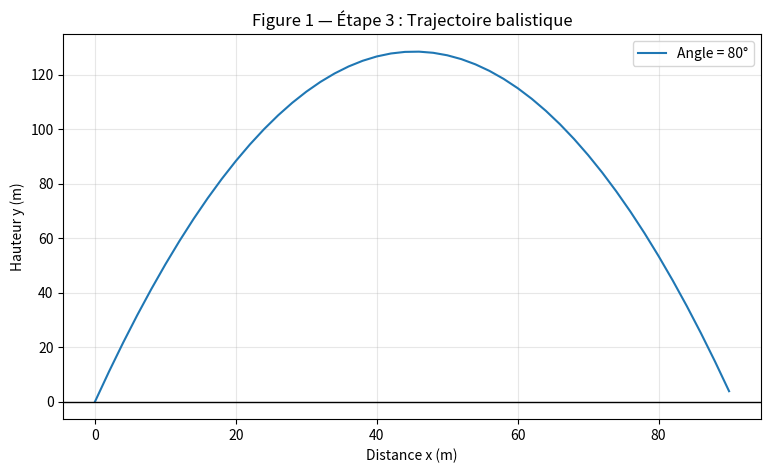
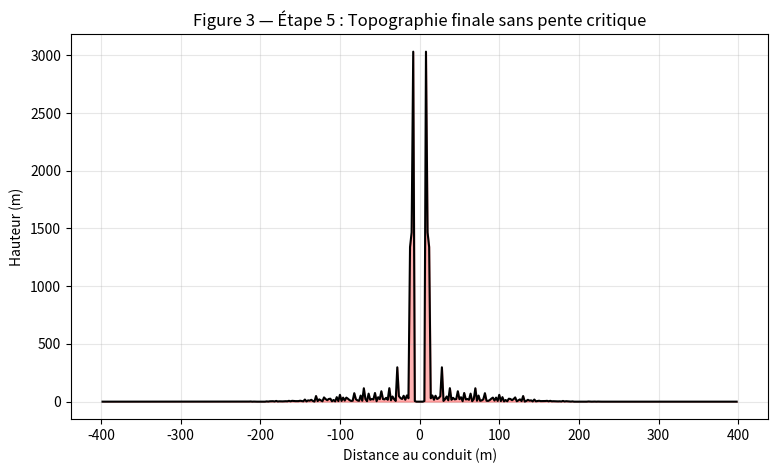
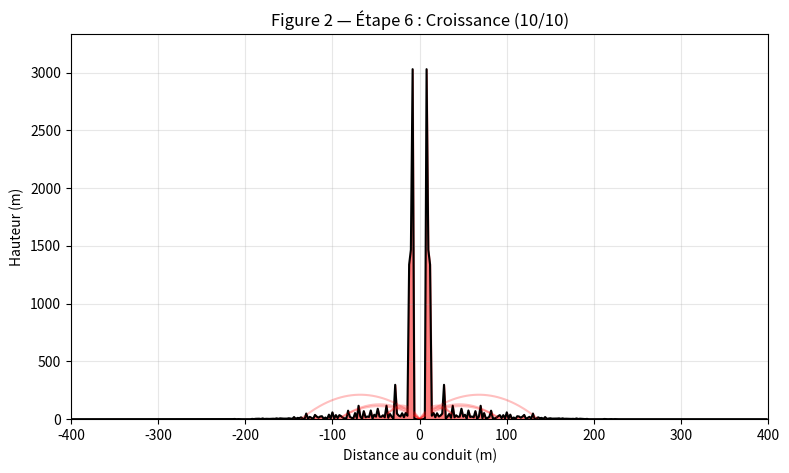

These charts were generated, in order, by the following Python code:
"""TD — Construction d'un cône de scories : questions 1 et 2.

Exécution dans PyCharm : lancer ce fichier.
Cinq figures s'affichent, dont une animation de la croissance.
Aucun fichier n'est enregistré automatiquement.
"""

# ============================================================
# QUESTION 1 — PRÉSENTATION DU PROBLÈME
# ============================================================

# 1. Équations générales du mouvement :
#    x(t) = x0 + vx0*t + ax*t**2/2
#    y(t) = y0 + vy0*t + ay*t**2/2
#    Sous l'effet de la gravité : ax = 0 et ay = -g.

# 2. Conditions initiales :
#    Position initiale : (x0, y0)
#    Vitesse initiale : v0 ; angle d'éjection : theta.
#    vx0 = v0*cos(theta) et vy0 = v0*sin(theta)

# 3. Substitution des conditions initiales :
#    x(t) = x0 + v0*cos(theta)*t
#    y(t) = y0 + v0*sin(theta)*t - g*t**2/2

# 4. Élimination du temps t :
#    t = (x-x0)/(v0*cos(theta))
#    y(x) = y0 + (x-x0)*tan(theta)
#           - g*(x-x0)**2/(2*v0**2*cos(theta)**2)

# ============================================================
# QUESTION 2 — PROGRAMMATION INITIALE
# ============================================================
import random
import numpy as np
import matplotlib.pyplot as plt

# Étape 1 — Construire le maillage et initialiser la topographie (numpy).
xmax = 400.0
dx = 2.0
x = np.arange(0, xmax, dx)
h = np.zeros(len(x))
print(f"Étape 1 : {len(x)} points sur le maillage.")

# Étape 2 — Définir les paramètres initiaux.
dh = 0.8                  # Épaisseur ajoutée par éjecta (m).
v0 = 51.0                 # Vitesse moyenne choisie (m/s).
dv0 = 7.0                 # Dispersion illustrative (m/s).
theta_min = 75.0          # Angle minimal (degrés).
theta_max = 89.0          # Éviter exactement 90°.
g = 9.81                  # Gravité terrestre (m/s²).
n_iter = 10000            # Tester d'abord avec 10, puis augmenter.
n_plots = 10              # Nombre approximatif d'états pour l'animation.

# Étape 3 — Calculer la trajectoire d'un éjecta (numpy).
def trajectoire(x, angle0, vitesse0, h0, gravite=g):
    angle = np.deg2rad(angle0)
    return h0 + x * np.tan(angle) - gravite * x**2 / (2 * vitesse0**2 * np.cos(angle)**2)


# Étape 3 — Vérifier la trajectoire dans la figure 1 (matplotlib).
plt.figure(1, figsize=(9, 5))
y_test = trajectoire(x, 80, v0, 0, g)
y_test[y_test < 0] = np.nan       # Masquer la partie sous le sol.
plt.plot(x, y_test, label="Angle = 80°")
plt.axhline(0, color="black", linewidth=1)
plt.xlabel("Distance x (m)")
plt.ylabel("Hauteur y (m)")
plt.title("Figure 1 — Étape 3 : Trajectoire balistique")
plt.legend()
plt.grid(alpha=0.3)

# Étape 4 — Tirer une vitesse et un angle aléatoires (random).
def ejecta_aleatoire():
    vitesse = max(1.0, random.gauss(v0, dv0))
    angle = random.uniform(theta_min, theta_max)
    return vitesse, angle


# Étape 5 — # S1 — Déterminer le premier point d'impact.
# Trouver le premier point d'impact (numpy).
def point_impact(y, h):
    contacts = y[1:] <= h[1:]    # Ignorer x = 0 : point de départ.
    if not np.any(contacts):
        return None              # Aucun impact dans le maillage.
    return int(np.argmax(contacts) + 1)


# Étape 5 (répétée dans le PDF) —
# # S2 — Préparer la simulation.
etats = [h.copy()]               # Sol plat avant le premier éjecta.
intervalle = max(1, n_iter // n_plots)
random.seed(42)                  # Résultats identiques à chaque exécution.

# S3 — Construire le cône avec plusieurs éjectas.
for iteration in range(n_iter):

    # Choisir une vitesse et un angle.
    vitesse, angle = ejecta_aleatoire()

    # Calculer la trajectoire.
    y = trajectoire(x, angle, vitesse, 0, g)

    # Trouver le point d'impact.
    indice = point_impact(y, h)

    # Ajouter de la matière au sol.
    if indice is not None:
        h[indice] += dh

    # Garder le centre du cratère à zéro.
    h[0] = 0.0

    # Mémoriser  le sol pour le montrer dans l'étape 6.
    if (iteration + 1) % intervalle == 0 or iteration == n_iter - 1:
        etats.append(h.copy())

# S4 — Construire le profil complet par symétrie.
x_total = np.concatenate((-x[:0:-1], x))
h_total = np.concatenate((h[:0:-1], h))

# S5 — Afficher la topographie finale (figure 3).
# Étape 5 — Montrer le cône terminé dans la figure 3 (matplotlib).
plt.figure(3, figsize=(9, 5))
plt.fill_between(x_total, 0, h_total, color="red", alpha=0.3)
plt.plot(x_total, h_total, color="black")
plt.xlabel("Distance au conduit (m)")
plt.ylabel("Hauteur (m)")
plt.title("Figure 3 — Étape 5 : Topographie finale sans pente critique")
plt.grid(alpha=0.3)


# ============================================================
# ÉTAPE 6 — ANIMATION DE LA CROISSANCE DU CÔNE
# ============================================================

# S1 — Préparer la figure d'animation.
plt.ion()  # Activer le mode interactif.

fig_animation = plt.figure(2, figsize=(9, 5))
axe = fig_animation.gca()  # Récupérer les axes de la figure.

# Générateur aléatoire réservé aux trajectoires rouges.
rng_affichage = random.Random(123)


# S2 — Parcourir les topographies sauvegardées.
#Recall that etats contains the saved versions of the ground from Étape 5.
#numero is the snapshot number, and profil contains the ground heights in that snapshot.
for numero, profil in enumerate(etats):

    # Effacer le dessin précédent.
    axe.clear()

    # S3 - Dessiner la topographie du cône
    # The black line shows the surface of the volcano.
    # The shaded area underneath represents the accumulated volcanic material.
    # Reproduire la partie gauche par symétrie.
    #The first line creates the left side using symmetry, just like Étape 5.
    h_animation = np.concatenate((profil[:0:-1], profil))

    # Colorier le cône en rouge
    axe.fill_between(
        x_total, 0, h_animation,
        color="red", alpha=0.5
    )

    # Dessiner la surface du cône en noir.
    axe.plot(x_total, h_animation, color="black", linewidth=1.5)

    # S4 — Dessiner les trajectoires rouges
    # The light-red parabolic curves show illustrative paths of particles ejected from the crater.
    #S3 shows the actual topography calculated in Étape 5. S4 adds illustrative trajectories only; they do not change the cone.
    #For every animation frame, we draw five illustrative trajectories.
    for j in range(5):

        # Choisir une vitesse et un angle aléatoires.
        vitesse = max(1.0, rng_affichage.gauss(v0, dv0))
        angle = rng_affichage.uniform(theta_min, theta_max)

        # Calculer la trajectoire.
        y_rouge = trajectoire(x, angle, vitesse, 0, g)

        # Masquer la trajectoire sous le cône.
        y_rouge[y_rouge < profil] = np.nan

        # Afficher la trajectoire à droite et à gauche.
        axe.plot(x, y_rouge, color="red", alpha=0.25)
        axe.plot(-x, y_rouge, color="red", alpha=0.25)

    # S5 — Configurer et actualiser la figure.
    axe.set_xlim(-xmax, xmax)
    axe.set_ylim(0, max(100, h.max() * 1.1))
    axe.set_xlabel("Distance au conduit (m)")
    axe.set_ylabel("Hauteur (m)")
    axe.set_title(
        f"Figure 2 — Étape 6 : Croissance "
        f"({numero}/{len(etats) - 1})"
    )
    axe.grid(alpha=0.3)

    # Montrer la nouvelle image.
    fig_animation.canvas.draw_idle()
    plt.pause(0.05)


# S6 — Terminer l'animation.
plt.ioff()




# Afficher ensemble les cinq figures ; aucune sauvegarde automatique.
plt.show()
